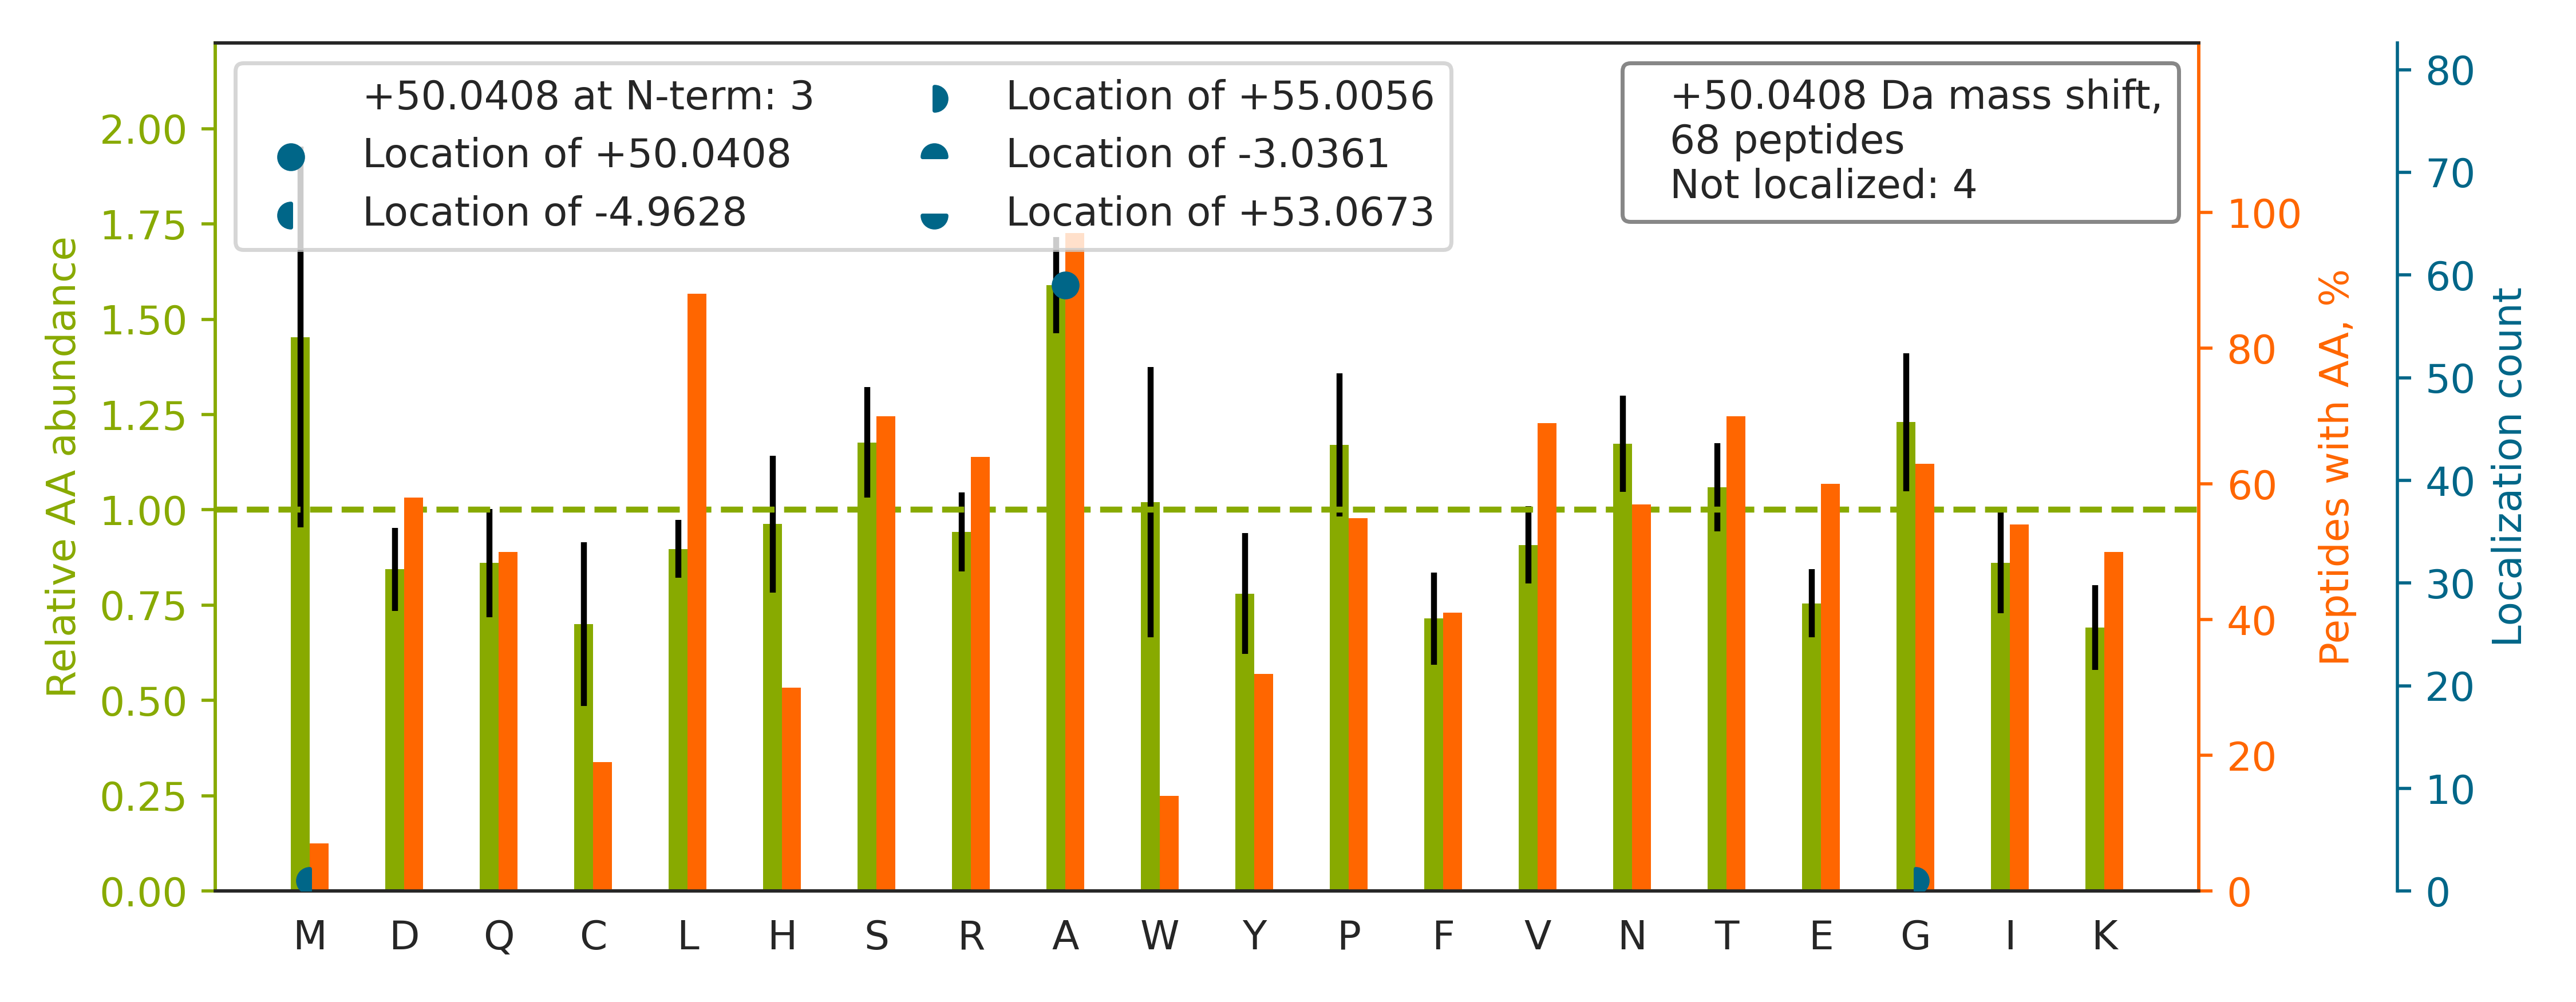

The file beside this chart, header and first rows:
top isoform	localization score	spectrum
K.TTSGYAGGLSSA[+50]YGGLTSPGLSYSLGSSFGSGA…	0.8375	13CPTAC_COprospective_W_VU_20151030_06CO…
R.AAVPSGASTGIYEALELR.D		08CPTAC_COprospective_W_VU_20150928_05CO…
R.IINEPTA[+50]AAIAYGLDKR.E	0.9089	38CPTAC_COprospective_W_VU_20150904_11CO…
K.KVLGA[+50]FSDGLAHLDNLK.G	1	31CPTAC_COprospective_W_VU_20150810_11CO…
R.ATFSSVPLA[+50]ASISAVSLEVAQPGPSNRPR.A	0.9512	35CPTAC_COprospective_W_VU_20150901_16CO…
K.VA[+50]QPTITDNKDGTVTVR.Y	1.0	14CPTAC_COprospective_W_VU_20151030_06CO…
K.VQEQVHTLLSQDQA[+50]QAAR.L	1.0	49CPTAC_COprospective_W_VU_20151222_11CO…
K.GSPGAQGPPGA[+50]PGPLGIAGITGAR.G	0.6802	52CPTAC_COprospective_W_VU_20160223_11CO…
R.VPTA[+50]NVSVVDLTCR.L	1.0	12CPTAC_COprospective_W_VU_20151016_05CO…
K.YQCA[+50]CNPGYHSTPDR.L	1.0	17CPTAC_COprospective_W_VU_20150807_09CO…
K.VLGA[+50]FSDGLAHLDNLK.G	0.967	26CPTAC_COprospective_W_VU_20150810_05CO…
R.LPEEWSQWLGGSSWPGYVRPLPPAAIESPAVAAPAYSR…		60CPTAC_COprospective_W_VU_20160311_27CO…
R.IGGVQQDTILA[+50]EGLHFR.I	1.0	13CPTAC_COprospective_W_VU_20151030_06CO…
R.IINEPTA[+50]AAIAYGLDKK.G	0.9861	37CPTAC_COprospective_W_VU_20150904_16CO…
K.HGNRGETGPSGPVGPA[+50]GAVGPR.G	1.0	11CPTAC_COprospective_W_VU_20151002_05CO…
R.LVLEVA[+50]QHLGESTVR.T	1.0	37CPTAC_COprospective_W_VU_20150904_16CO…
K.VDFPQDQLTA[+50]LTGR.I	1.0	17CPTAC_COprospective_W_VU_20150807_09CO…
K.KA[+50]EAGAGSATEFQFR.G	0.684	09CPTAC_COprospective_W_VU_20150928_05CO…
K.VNQIGSVTESLQA[+50]CK.L	1.0	15CPTAC_COprospective_W_VU_20151102_09CO…
K.TA[+50]EYDVAYGESHLFR.V	0.9991	33CPTAC_COprospective_W_VU_20150818_11CO…
R.IVDDWA[+50]NDGWGLKK.A	1.0	81CPTAC_COprospective_W_VU_20160915_11CO…
K.HLYTLDGGDIINA[+50]LCFSPNR.Y	1.0	37CPTAC_COprospective_W_VU_20150904_16CO…
K.VLDSGA[+50]PIKIPVGPETLGR.I	1.0	17CPTAC_COprospective_W_VU_20150807_09CO…
K.VLA[+50]VNQENEHLMEDYEKLASDLLEWIR.R	0.9096	39CPTAC_COprospective_W_VU_20150909_09CO…
R.VA[+50]PEEHPTLLTEAPLNPK.A	1	54CPTAC_COprospective_W_VU_20160226_01CO…
R.SSPVVIDA[+50]STAIDAPSNLR.F	0.9989	38CPTAC_COprospective_W_VU_20150904_11CO…
K.VYA[+50]CEVTHQGLSSPVTK.S	1.0	17CPTAC_COprospective_W_VU_20150807_09CO…
K.VFDEFKPLVEEPQNLIK.Q		41CPTAC_COprospective_W_VU_20151124_21CO…
K.LCYVA[+50]LDFEQEMATAASSSSLEK.S	0.912	56CPTAC_COprospective_W_VU_20160303_01CO…
K.KSA[+50]SDLTWDNLK.G	1.0	18CPTAC_COprospective_W_VU_20151105_14CO…
K.GTITIQDTGIGMTQEELVSNLGTIAR.S		97CPTAC_COprospective_W_VU_20160801_11CO…
R.DLEVVAA[+50]TPTSLLISWDAPAVTVR.Y	0.4888	75CPTAC_COprospective_W_VU_20160502_11CO…
K.KIEPELDGSAQVTSHDA[+50]STNGLINFIK.Q	0.9022	45CPTAC_COprospective_W_VU_20151202_05CO…
R.GFPTIYFSPA[+50]NK.K	1.0	35CPTAC_COprospective_W_VU_20150901_16CO…
K.HSGPNSA[+50]DSANDGFVR.L	0.9947	17CPTAC_COprospective_W_VU_20150807_09CO…
K.THTCPPCPA[+50]PELLGGPSVFLFPPKPK.D	1.0	36CPTAC_COprospective_W_VU_20150824_11CO…
R.VA[+50]PEEHPVLLTEAPLNPK.A	1	76CPTAC_COprospective_W_VU_20160502_11CO…
K.LQTA[+50]SDESYKDPTNIQSK.H	1.0	73CPTAC_COprospective_W_VU_20160422_11CO…
K.A[+50]VLFCLSEDKK.N	1.0	30CPTAC_COprospective_W_VU_20150810_20CO…
R.GLPWSCSA[+50]DEVQR.F	1.0	18CPTAC_COprospective_W_VU_20151105_14CO…
R.SLQTFSQA[+50]WFTCR.R	1.0	35CPTAC_COprospective_W_VU_20150901_16CO…
R.GSDGSVGPVGPAGPIGSAGPPGFPGA[+50]PGPK.G	0.7323	45CPTAC_COprospective_W_VU_20151202_05CO…
R.FLEQQNA[+50]ALAAEVNR.L	0.9	14CPTAC_COprospective_W_VU_20151030_06CO…
R.GA[+50]LQNIIPASTGAAK.A	1	31CPTAC_COprospective_W_VU_20150810_11CO…
K.GSFTYFA[+50]PSNEAWDNLDSDIRR.G	0.9977	31CPTAC_COprospective_W_VU_20150810_11CO…
R.TVQPVA[+50]MGPDGLPVDASSVSNNYIQTLGR.D	0.9023	97CPTAC_COprospective_W_VU_20160801_11CO…
K.ITDSA[+50]GHILYSK.E	1.0	63CPTAC_COprospective_W_VU_20160316_11CO…
K.KLLETECPQYIR.K		08CPTAC_COprospective_W_VU_20150327_05CO…
K.VA[+50]VNDAHLLQYNHR.V	0.9999	35CPTAC_COprospective_W_VU_20150901_16CO…
K.VNVDEVGGEA[+50]LGR.L	1.0	01CPTAC_COprospective_W_VU_20150901_01CO…
R.KATQQA[+50]EQLSNELATER.S	0.8131	76CPTAC_COprospective_W_VU_20160502_11CO…
R.QLFHPEQLITGKEDA[+50]ANNYAR.G	0.771	93CPTAC_COprospective_W_VU_20160729_11CO…
K.SLHTLFGDKLCTVA[+50]TLR.E	1.0	38CPTAC_COprospective_W_VU_20150904_11CO…
R.A[+50]KDINQEVYNFLATAGAK.Y	0.9999	56CPTAC_COprospective_W_VU_20160303_01CO…
R.GETGPSGPVGPA[+50]GAVGPR.G	0.8408	14CPTAC_COprospective_W_VU_20151030_06CO…
R.NFILDQTNVSAAA[+50]QR.R	1.0	14CPTAC_COprospective_W_VU_20151030_06CO…
K.ISSIQSIVPA[+50]LEIANAHR.K	0.9993	13CPTAC_COprospective_W_VU_20151030_06CO…
K.IGLFGGA[+50]GVGK.T	1.0	36CPTAC_COprospective_W_VU_20150824_11CO…
K.ACANPAAGSVILLENLR.F		51CPTAC_COprospective_W_VU_20160215_16CO…
K.VQIA[+50]VANAQELLQR.M	0.9257	19CPTAC_COprospective_W_VU_20151112_14CO…
... 8 more rows
